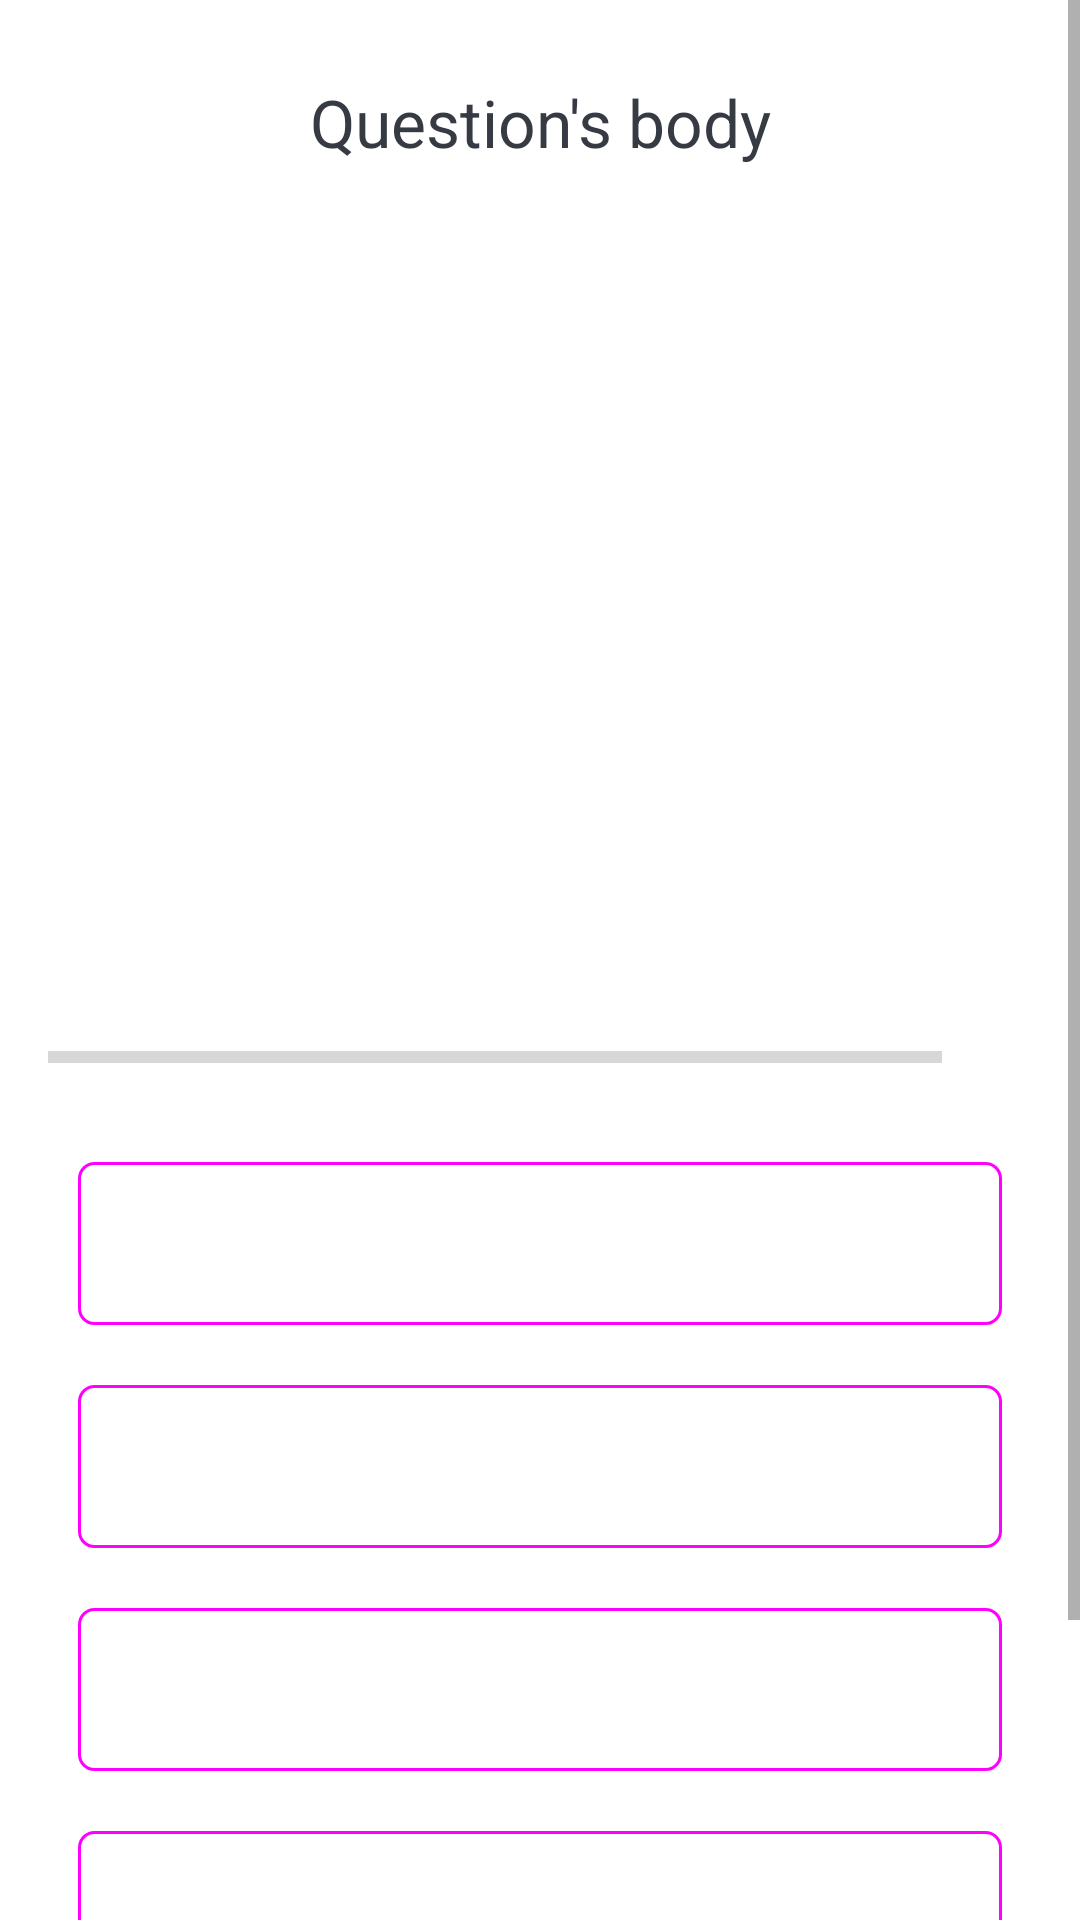

Write the Android layout XML for this screen, with the resource values it uses.
<!-- AndroidManifest.xml: application theme Theme.Stuedent_SOES -->
<!-- res/layout/activity_quiz_questions.xml -->
<?xml version="1.0" encoding="utf-8"?>
<ScrollView xmlns:android="http://schemas.android.com/apk/res/android"
    xmlns:app="http://schemas.android.com/apk/res-auto"
    xmlns:tools="http://schemas.android.com/tools"
    android:layout_width="match_parent"
    android:layout_height="match_parent"
    android:fillViewport="true"
    tools:context=".QuizQuestionsActivity">
    <LinearLayout
        android:layout_width="match_parent"
        android:layout_height="wrap_content"
        android:orientation="vertical"
        android:gravity="center"
        android:padding="16dp">
        <TextView
            android:id="@+id/tv_question"
            android:layout_width="match_parent"
            android:layout_height="wrap_content"
            android:layout_margin="10dp"
            android:gravity="center"
            android:textColor="#363A43"
            android:textSize="22sp"
            android:text="Question's body"/>
        <ImageView
            android:id="@+id/iv_image"
            android:layout_width="wrap_content"
            android:layout_height="230dp"
            android:layout_marginTop="16dp"
            android:src="@drawable/soes"/>
        <LinearLayout
            android:id="@+id/ll_progress_details"
            android:layout_width="match_parent"
            android:layout_height="wrap_content"
            android:layout_marginTop="16dp"
            android:gravity="center_vertical"
            android:orientation="horizontal"
            >
            <ProgressBar
                android:id="@+id/progressBar"
                style="?android:attr/progressBarStyleHorizontal"
                android:layout_width="0dp"
                android:layout_height="wrap_content"
                android:layout_weight="1"
                android:max="10"
                android:minHeight="50dp"
                android:progress="0"
                android:indeterminate="false"
                />
            <TextView
                android:id="@+id/tv_progress"
                android:layout_width="wrap_content"
                android:layout_height="wrap_content"
                android:gravity="center"
                android:padding="15dp"
                android:textColorHint="#7A8089"
                android:textSize="14sp"
                tools:text="0/10"/>


        </LinearLayout>
        <TextView
            android:id="@+id/tv_option_one"
            android:layout_width="match_parent"
            android:layout_height="wrap_content"
            android:layout_margin="10dp"
            android:background="@drawable/default_option_border_bg"
            android:gravity="center"
            android:padding="15dp"
            android:textColor="#7A8089"
            android:textSize="18sp"
            tools:text="Apple"/>

        <TextView
            android:id="@+id/tv_option_two"
            android:layout_width="match_parent"
            android:layout_height="wrap_content"
            android:layout_margin="10dp"
            android:background="@drawable/default_option_border_bg"
            android:gravity="center"
            android:padding="15dp"
            android:textColor="#7A8089"
            android:textSize="18sp"
            tools:text="Google"/>

        <TextView
            android:id="@+id/tv_option_three"
            android:layout_width="match_parent"
            android:layout_height="wrap_content"
            android:layout_margin="10dp"
            android:background="@drawable/default_option_border_bg"
            android:gravity="center"
            android:padding="15dp"
            android:textColor="#7A8089"
            android:textSize="18sp"
            tools:text="Samsung"/>

        <TextView
            android:id="@+id/tv_option_four"
            android:layout_width="match_parent"
            android:layout_height="wrap_content"
            android:layout_margin="10dp"
            android:background="@drawable/default_option_border_bg"
            android:gravity="center"
            android:padding="15dp"
            android:textColor="#7A8089"
            android:textSize="18sp"
            tools:text="Microsoft"/>

        <Button
            android:id="@+id/btn_submit"
            android:layout_width="match_parent"
            android:layout_height="wrap_content"
            android:layout_margin="10dp"
            android:background="#4B0082"
            android:text="SUBMIT"
            android:textColor="@android:color/white"
            android:textSize="18sp"
            android:textStyle="bold"
            />












    </LinearLayout>

</ScrollView>
<!-- resources referenced by this layout -->
<resources>
  <!-- drawable default_option_border_bg (drawable) -->
  <?xml version="1.0" encoding="utf-8"?>
  <shape xmlns:android="http://schemas.android.com/apk/res/android"
      android:shape="rectangle">
      <stroke
          android:width="1dp"
          android:color="#FF00FF"/>
          <solid android:color="@android:color/white"/>
      <corners android:radius="5dp"/>
  
  </shape>
  <style name="Theme.Stuedent_SOES" parent="Theme.MaterialComponents.DayNight.NoActionBar">
          
          <item name="colorPrimary">@color/purple_500</item>
          <item name="colorPrimaryVariant">@color/purple_700</item>
          <item name="colorOnPrimary">@color/white</item>
          
          <item name="colorSecondary">@color/teal_200</item>
          <item name="colorSecondaryVariant">@color/teal_700</item>
          <item name="colorOnSecondary">@color/black</item>
          
          <item name="android:statusBarColor" tools:targetApi="l">?attr/colorPrimaryVariant</item>
          
      </style>
  <!-- not gathered from this repository: default colours our renderer supplied (Android Studio template values) -->
  <color name="purple_500">#FF6200EE</color>
  <color name="purple_700">#FF3700B3</color>
  <color name="teal_200">#FF03DAC5</color>
  <color name="teal_700">#FF018786</color>
  <color name="black">#FF000000</color>
  <color name="white">#FFFFFFFF</color>
</resources>
